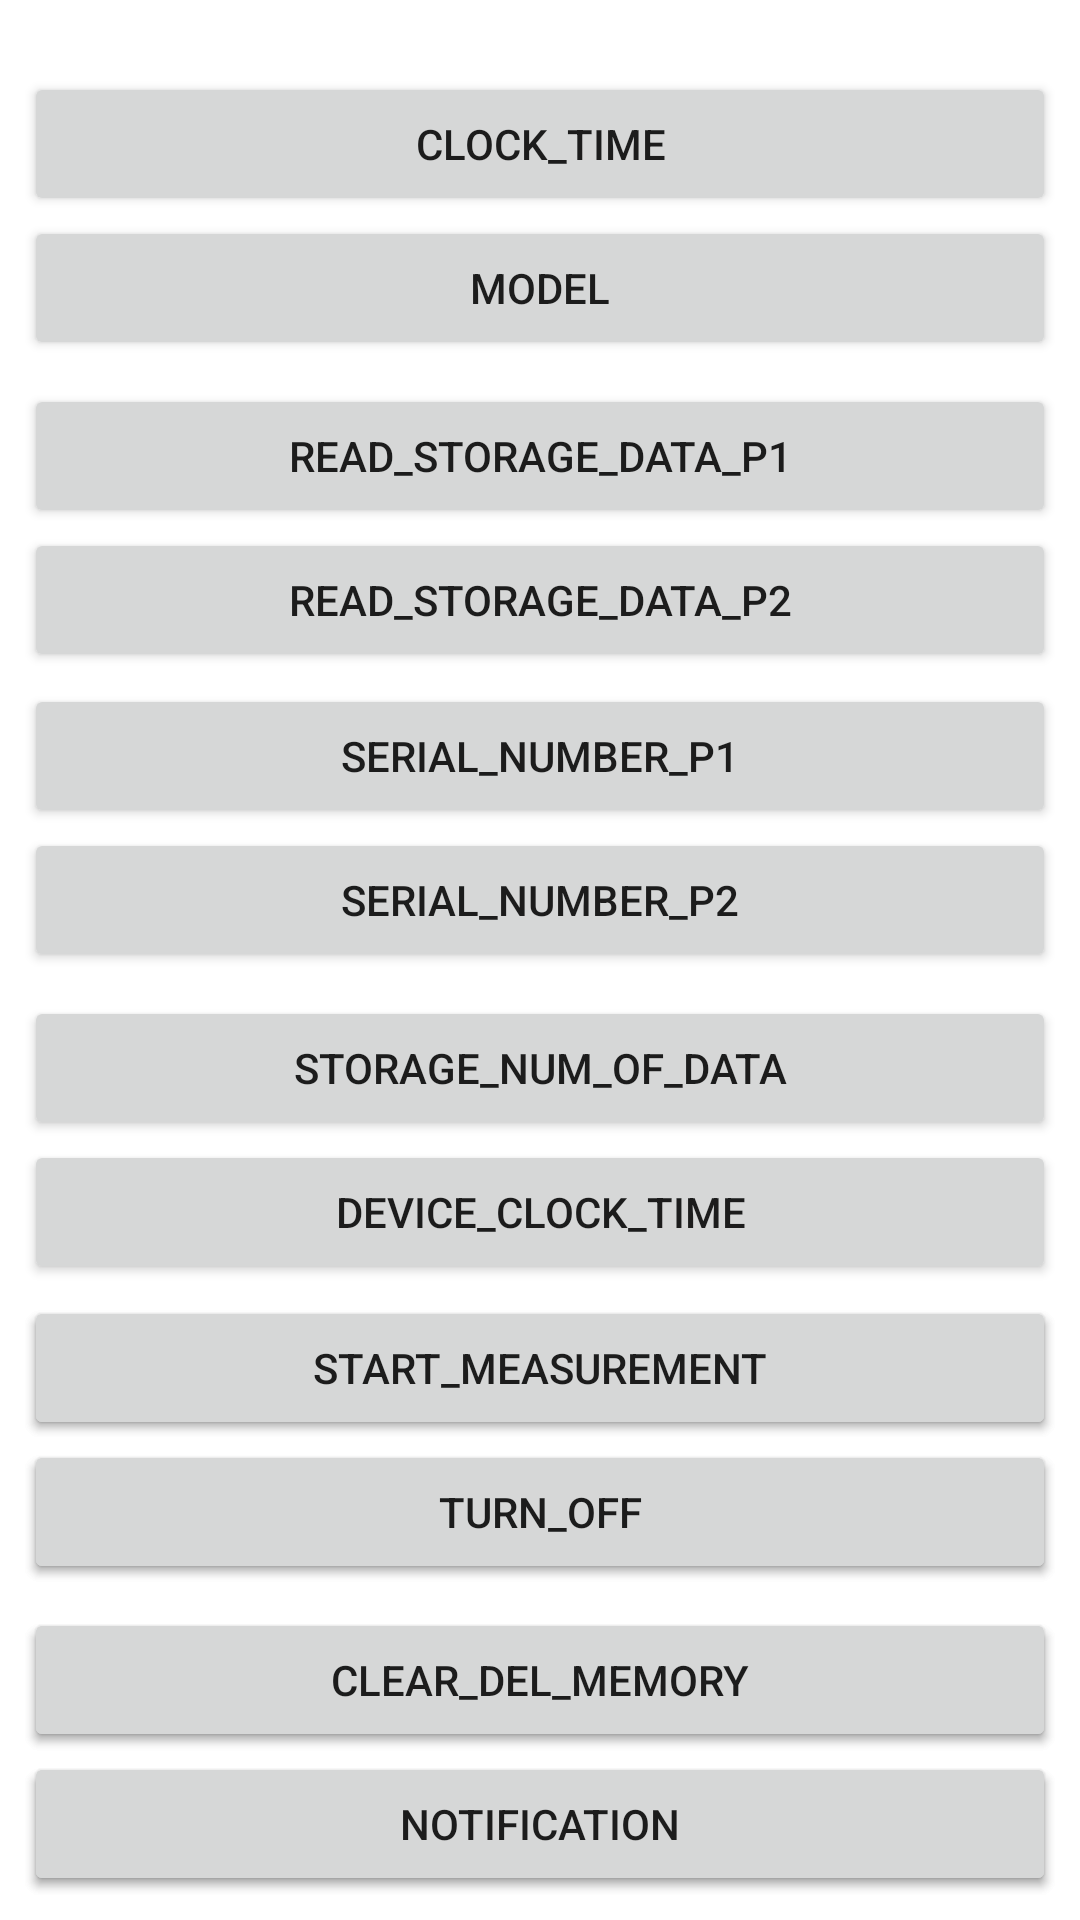

Produce the Android XML layout that renders to this screen, including the resource entries it uses.
<!-- AndroidManifest.xml: application theme Theme.Bluetooth_new -->
<!-- res/layout/activity_main.xml -->
<?xml version="1.0" encoding="utf-8"?>

<androidx.constraintlayout.widget.ConstraintLayout xmlns:android="http://schemas.android.com/apk/res/android"
    xmlns:app="http://schemas.android.com/apk/res-auto"
    xmlns:tools="http://schemas.android.com/tools"
    android:layout_width="match_parent"
    android:layout_height="match_parent"
    tools:context=".MainActivity">

    <Button
        android:id="@+id/b7"
        android:layout_width="0dp"
        android:layout_height="wrap_content"
        android:layout_marginBottom="204dp"
        android:text="STORAGE_NUM_OF_DATA"
        app:layout_constraintBottom_toTopOf="@+id/b12"
        app:layout_constraintEnd_toEndOf="@+id/b12"
        app:layout_constraintHorizontal_bias="0.0"
        app:layout_constraintStart_toStartOf="@+id/b12" />

    <Button
        android:id="@+id/b6"
        android:layout_width="0dp"
        android:layout_height="wrap_content"
        android:layout_marginStart="8dp"
        android:layout_marginEnd="8dp"
        android:layout_marginBottom="316dp"
        android:text="SERIAL_NUMBER_P2"
        app:layout_constraintBottom_toBottomOf="parent"
        app:layout_constraintEnd_toEndOf="parent"
        app:layout_constraintHorizontal_bias="0.0"
        app:layout_constraintStart_toStartOf="parent" />

    <Button
        android:id="@+id/b5"
        android:layout_width="0dp"
        android:layout_height="wrap_content"
        android:layout_marginBottom="308dp"
        android:text="SERIAL_NUMBER_P1"
        app:layout_constraintBottom_toTopOf="@+id/b12"
        app:layout_constraintEnd_toEndOf="@+id/b12"
        app:layout_constraintHorizontal_bias="0.0"
        app:layout_constraintStart_toStartOf="@+id/b12" />

    <Button
        android:id="@+id/b8"
        android:layout_width="0dp"
        android:layout_height="wrap_content"
        android:layout_marginStart="8dp"
        android:layout_marginEnd="8dp"
        android:layout_marginBottom="212dp"
        android:text="DEVICE_CLOCK_TIME"
        app:layout_constraintBottom_toBottomOf="parent"
        app:layout_constraintEnd_toEndOf="parent"
        app:layout_constraintHorizontal_bias="0.0"
        app:layout_constraintStart_toStartOf="parent" />

    <Button
        android:id="@+id/b1"
        android:layout_width="0dp"
        android:layout_height="wrap_content"
        android:layout_marginBottom="512dp"
        android:text="CLOCK_TIME"
        app:layout_constraintBottom_toTopOf="@+id/b12"
        app:layout_constraintEnd_toEndOf="@+id/b12"
        app:layout_constraintHorizontal_bias="0.0"
        app:layout_constraintStart_toStartOf="@+id/b12" />

    <Button
        android:id="@+id/b4"
        android:layout_width="0dp"
        android:layout_height="wrap_content"
        android:layout_marginStart="8dp"
        android:layout_marginEnd="8dp"
        android:layout_marginBottom="416dp"
        android:text="READ_STORAGE_DATA_P2"
        app:layout_constraintBottom_toBottomOf="parent"
        app:layout_constraintEnd_toEndOf="parent"
        app:layout_constraintHorizontal_bias="0.0"
        app:layout_constraintStart_toStartOf="parent" />

    <Button
        android:id="@+id/b3"
        android:layout_width="0dp"
        android:layout_height="wrap_content"
        android:layout_marginBottom="408dp"
        android:text="READ_STORAGE_DATA_P1"
        app:layout_constraintBottom_toTopOf="@+id/b12"
        app:layout_constraintEnd_toEndOf="@+id/b12"
        app:layout_constraintHorizontal_bias="0.0"
        app:layout_constraintStart_toStartOf="@+id/b12" />

    <Button
        android:id="@+id/b2"
        android:layout_width="0dp"
        android:layout_height="wrap_content"
        android:layout_marginStart="8dp"
        android:layout_marginEnd="8dp"
        android:layout_marginBottom="520dp"
        android:text="MODEL"
        app:layout_constraintBottom_toBottomOf="parent"
        app:layout_constraintEnd_toEndOf="parent"
        app:layout_constraintHorizontal_bias="0.0"
        app:layout_constraintStart_toStartOf="parent" />

    <Button
        android:id="@+id/bA2"
        android:layout_width="0dp"
        android:layout_height="wrap_content"
        android:layout_marginBottom="104dp"
        android:text="A"
        app:layout_constraintBottom_toTopOf="@+id/b12"
        app:layout_constraintEnd_toEndOf="@+id/b12"
        app:layout_constraintHorizontal_bias="1.0"
        app:layout_constraintStart_toStartOf="@+id/b12" />

    <Button
        android:id="@+id/bB2"
        android:layout_width="0dp"
        android:layout_height="wrap_content"
        android:layout_marginStart="8dp"
        android:layout_marginEnd="8dp"
        android:layout_marginBottom="112dp"
        android:text="B"
        app:layout_constraintBottom_toBottomOf="parent"
        app:layout_constraintEnd_toEndOf="parent"
        app:layout_constraintHorizontal_bias="1.0"
        app:layout_constraintStart_toStartOf="parent" />

    <Button
        android:id="@+id/bB3"
        android:layout_width="0dp"
        android:layout_height="wrap_content"
        android:layout_marginStart="8dp"
        android:layout_marginEnd="8dp"
        android:layout_marginBottom="8dp"
        android:text="B"
        app:layout_constraintBottom_toBottomOf="parent"
        app:layout_constraintEnd_toEndOf="parent"
        app:layout_constraintStart_toStartOf="parent" />

    <Button
        android:id="@+id/b10"
        android:layout_width="0dp"
        android:layout_height="wrap_content"
        android:layout_marginStart="8dp"
        android:layout_marginEnd="8dp"
        android:layout_marginBottom="112dp"
        android:text="TURN_OFF"
        app:layout_constraintBottom_toBottomOf="parent"
        app:layout_constraintEnd_toEndOf="parent"
        app:layout_constraintHorizontal_bias="1.0"
        app:layout_constraintStart_toStartOf="parent" />

    <Button
        android:id="@+id/b9"
        android:layout_width="0dp"
        android:layout_height="wrap_content"
        android:layout_marginBottom="104dp"
        android:text="START_MEASUREMENT"
        app:layout_constraintBottom_toTopOf="@+id/b12"
        app:layout_constraintEnd_toEndOf="@+id/b12"
        app:layout_constraintHorizontal_bias="1.0"
        app:layout_constraintStart_toStartOf="@+id/b12" />

    <Button
        android:id="@+id/bA4"
        android:layout_width="0dp"
        android:layout_height="wrap_content"
        android:text="A"
        app:layout_constraintBottom_toTopOf="@+id/b12"
        app:layout_constraintEnd_toEndOf="@+id/b12"
        app:layout_constraintStart_toStartOf="@+id/b12" />

    <Button
        android:id="@+id/b11"
        android:layout_width="0dp"
        android:layout_height="wrap_content"
        android:text="CLEAR_DEL_MEMORY"
        app:layout_constraintBottom_toTopOf="@+id/b12"
        app:layout_constraintEnd_toEndOf="@+id/b12"
        app:layout_constraintStart_toStartOf="@+id/b12" />

    <Button
        android:id="@+id/b12"
        android:layout_width="0dp"
        android:layout_height="wrap_content"
        android:layout_marginStart="8dp"
        android:layout_marginEnd="8dp"
        android:layout_marginBottom="8dp"
        android:text="NOTIFICATION"
        app:layout_constraintBottom_toBottomOf="parent"
        app:layout_constraintEnd_toEndOf="parent"
        app:layout_constraintStart_toStartOf="parent" />

</androidx.constraintlayout.widget.ConstraintLayout>
<!-- resources referenced by this layout -->
<resources>
  <style name="Theme.Bluetooth_new" parent="Theme.MaterialComponents.DayNight.DarkActionBar">
          
          <item name="colorPrimary">@color/purple_500</item>
          <item name="colorPrimaryVariant">@color/purple_700</item>
          <item name="colorOnPrimary">@color/white</item>
          
          <item name="colorSecondary">@color/teal_200</item>
          <item name="colorSecondaryVariant">@color/teal_700</item>
          <item name="colorOnSecondary">@color/black</item>
          
          <item name="android:windowFullscreen">true</item>
          <item name="android:statusBarColor" tools:targetApi="l">?attr/colorPrimaryVariant</item>
          
  
      </style>
  <!-- not gathered from this repository: default colours our renderer supplied (Android Studio template values) -->
  <color name="purple_500">#FF6200EE</color>
  <color name="purple_700">#FF3700B3</color>
  <color name="teal_200">#FF03DAC5</color>
  <color name="teal_700">#FF018786</color>
  <color name="black">#FF000000</color>
  <color name="white">#FFFFFFFF</color>
</resources>
